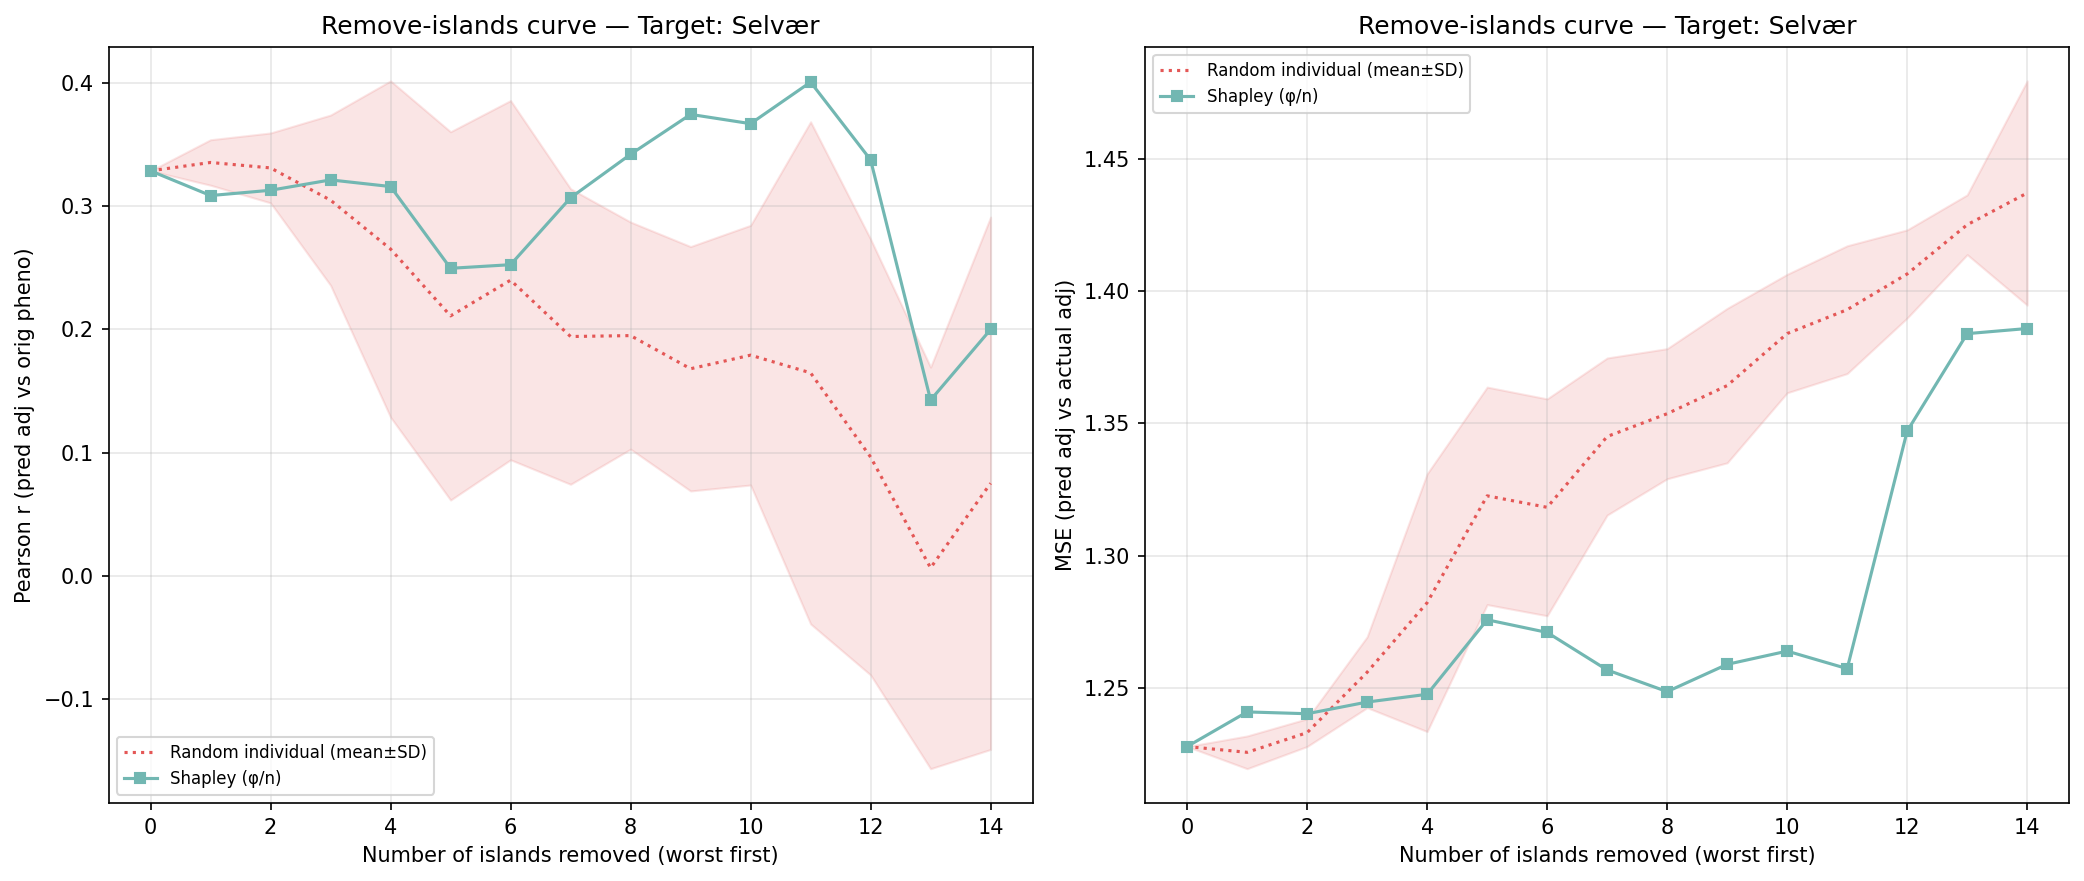

Source data for this figure (header and first rows):
n_removed, n_islands_remaining, n_individuals_remaining, corr_eval, mse_adj, method, order_seed, n_islands, n_individuals, target_island
14, 1, 92, 0.1999, 1.386, shapley_mean, -1, 1, 92, 3
13, 2, 252, 0.1427, 1.384, shapley_mean, -1, 2, 252, 3
12, 3, 403, 0.3375, 1.347, shapley_mean, -1, 3, 403, 3
11, 4, 689, 0.4005, 1.257, shapley_mean, -1, 4, 689, 3
10, 5, 945, 0.3668, 1.264, shapley_mean, -1, 5, 945, 3
9, 6, 1526, 0.3743, 1.259, shapley_mean, -1, 6, 1526, 3
8, 7, 1875, 0.3419, 1.249, shapley_mean, -1, 7, 1875, 3
7, 8, 2272, 0.3067, 1.257, shapley_mean, -1, 8, 2272, 3
6, 9, 2825, 0.2524, 1.271, shapley_mean, -1, 9, 2825, 3
5, 10, 2998, 0.2495, 1.276, shapley_mean, -1, 10, 2998, 3
4, 11, 4053, 0.3158, 1.248, shapley_mean, -1, 11, 4053, 3
3, 12, 4539, 0.3212, 1.245, shapley_mean, -1, 12, 4539, 3
2, 13, 5122, 0.3128, 1.24, shapley_mean, -1, 13, 5122, 3
1, 14, 5324, 0.3085, 1.241, shapley_mean, -1, 14, 5324, 3
0, 15, 5442, 0.3285, 1.228, shapley_mean, -1, 15, 5442, 3
14, 1, 92, 0.02594, 1.411, random_individual, 0, 1, 92, 3
13, 2, 252, 0.1787, 1.415, random_individual, 0, 2, 252, 3
12, 3, 403, 0.1907, 1.411, random_individual, 0, 3, 403, 3
11, 4, 689, 0.2204, 1.406, random_individual, 0, 4, 689, 3
10, 5, 945, 0.1526, 1.423, random_individual, 0, 5, 945, 3
9, 6, 1526, 0.1248, 1.398, random_individual, 0, 6, 1526, 3
8, 7, 1875, 0.1598, 1.378, random_individual, 0, 7, 1875, 3
7, 8, 2272, 0.1373, 1.371, random_individual, 0, 8, 2272, 3
6, 9, 2825, 0.1279, 1.361, random_individual, 0, 9, 2825, 3
5, 10, 2998, 0.09817, 1.365, random_individual, 0, 10, 2998, 3
4, 11, 4053, 0.08396, 1.355, random_individual, 0, 11, 4053, 3
3, 12, 4539, 0.2251, 1.274, random_individual, 0, 12, 4539, 3
2, 13, 5122, 0.3011, 1.24, random_individual, 0, 13, 5122, 3
1, 14, 5324, 0.3215, 1.226, random_individual, 0, 14, 5324, 3
0, 15, 5442, 0.3285, 1.228, random_individual, 0, 15, 5442, 3
14, 1, 92, -0.221, 1.448, random_individual, 1, 1, 92, 3
13, 2, 252, -0.2064, 1.428, random_individual, 1, 2, 252, 3
12, 3, 403, -0.1815, 1.418, random_individual, 1, 3, 403, 3
11, 4, 689, -0.003734, 1.403, random_individual, 1, 4, 689, 3
10, 5, 945, 0.0872, 1.374, random_individual, 1, 5, 945, 3
9, 6, 1526, 0.1972, 1.342, random_individual, 1, 6, 1526, 3
8, 7, 1875, 0.1463, 1.367, random_individual, 1, 7, 1875, 3
7, 8, 2272, 0.207, 1.338, random_individual, 1, 8, 2272, 3
6, 9, 2825, 0.2483, 1.307, random_individual, 1, 9, 2825, 3
5, 10, 2998, 0.1956, 1.311, random_individual, 1, 10, 2998, 3
4, 11, 4053, 0.2994, 1.245, random_individual, 1, 11, 4053, 3
3, 12, 4539, 0.3413, 1.243, random_individual, 1, 12, 4539, 3
2, 13, 5122, 0.3015, 1.232, random_individual, 1, 13, 5122, 3
1, 14, 5324, 0.3191, 1.23, random_individual, 1, 14, 5324, 3
0, 15, 5442, 0.3285, 1.228, random_individual, 1, 15, 5442, 3
14, 1, 92, 0.3778, 1.396, random_individual, 2, 1, 92, 3
13, 2, 252, 0.135, 1.411, random_individual, 2, 2, 252, 3
12, 3, 403, 0.2103, 1.382, random_individual, 2, 3, 403, 3
11, 4, 689, 0.239, 1.367, random_individual, 2, 4, 689, 3
10, 5, 945, 0.1995, 1.37, random_individual, 2, 5, 945, 3
9, 6, 1526, 0.1883, 1.341, random_individual, 2, 6, 1526, 3
8, 7, 1875, 0.1854, 1.339, random_individual, 2, 7, 1875, 3
7, 8, 2272, 0.2019, 1.334, random_individual, 2, 8, 2272, 3
6, 9, 2825, 0.2774, 1.294, random_individual, 2, 9, 2825, 3
5, 10, 2998, 0.2404, 1.302, random_individual, 2, 10, 2998, 3
4, 11, 4053, 0.3211, 1.25, random_individual, 2, 11, 4053, 3
3, 12, 4539, 0.3032, 1.248, random_individual, 2, 12, 4539, 3
2, 13, 5122, 0.36, 1.227, random_individual, 2, 13, 5122, 3
1, 14, 5324, 0.3412, 1.225, random_individual, 2, 14, 5324, 3
0, 15, 5442, 0.3285, 1.228, random_individual, 2, 15, 5442, 3
... 30 more rows
